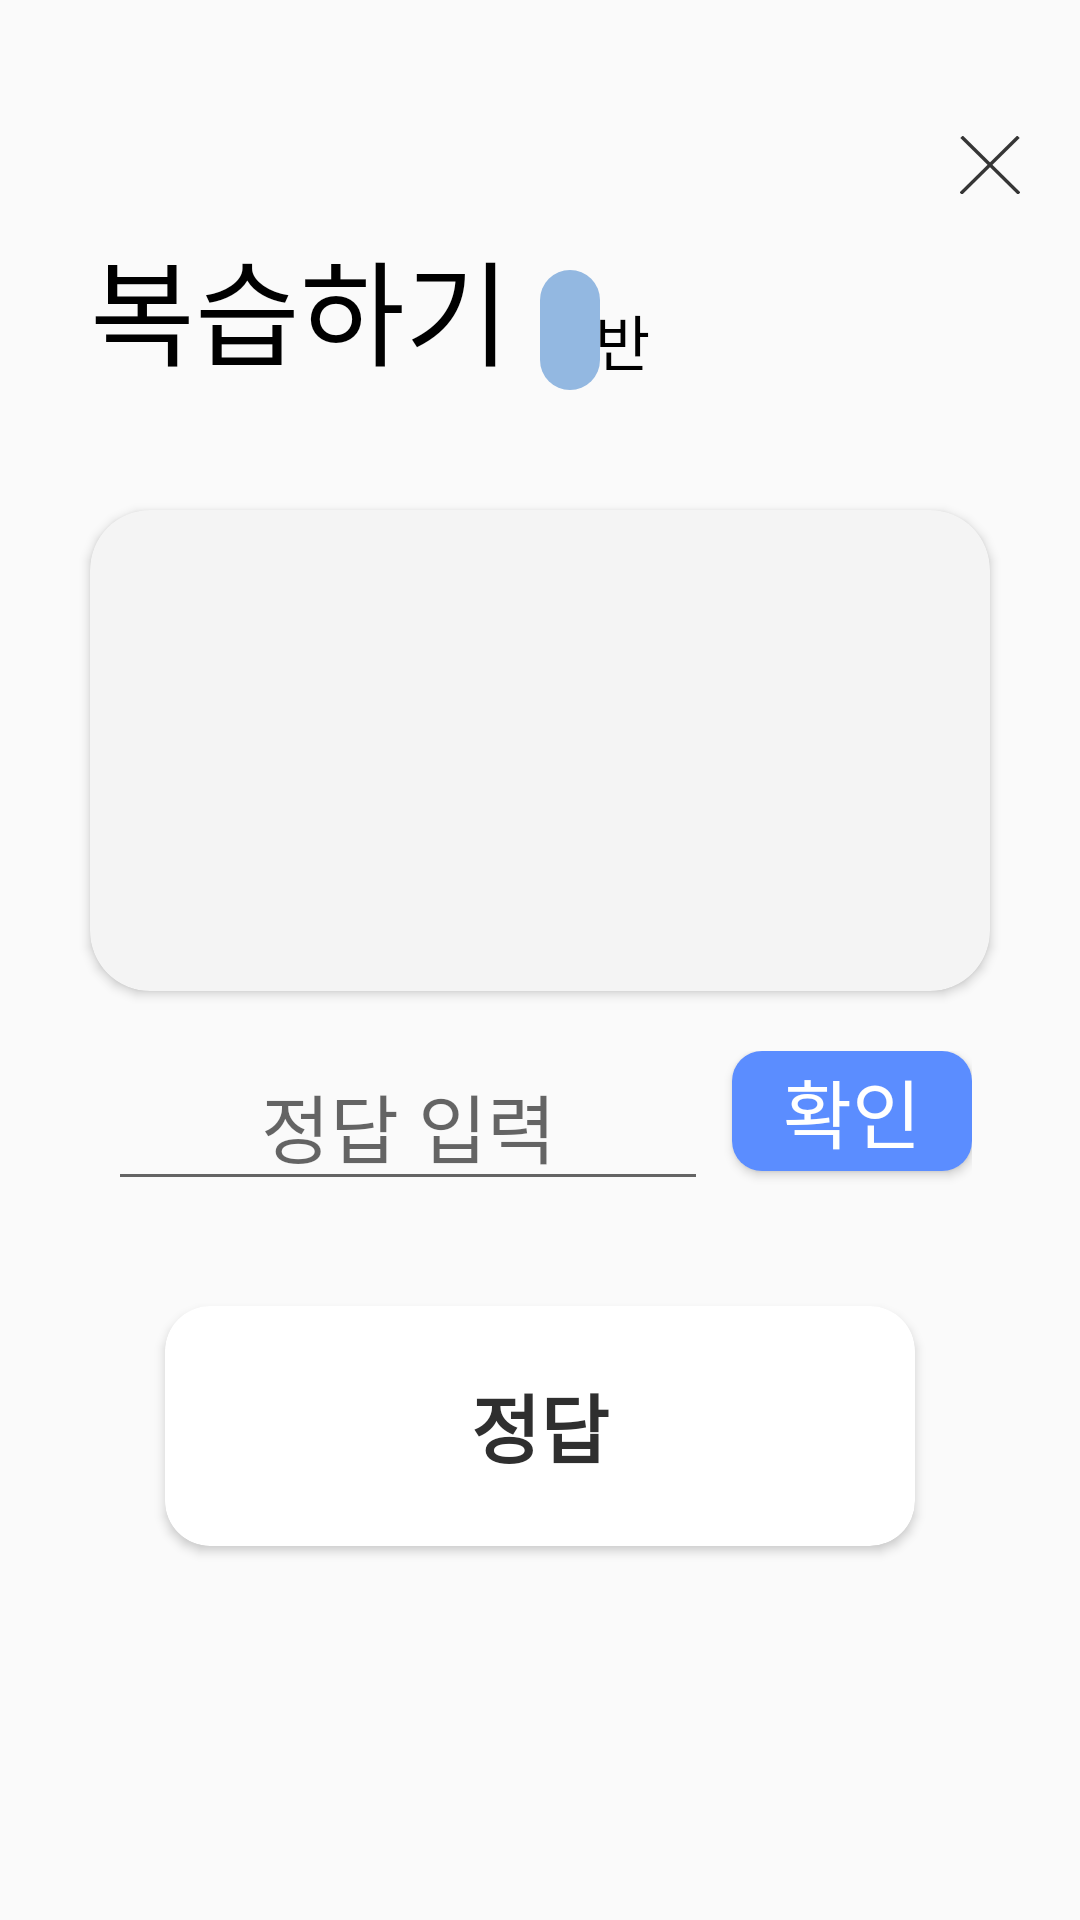

Produce the Android XML layout that renders to this screen, including the resource entries it uses.
<!-- AndroidManifest.xml: application theme AppTheme -->
<!-- res/layout/frag3_review_quest.xml -->
<?xml version="1.0" encoding="utf-8"?>
<androidx.constraintlayout.widget.ConstraintLayout xmlns:android="http://schemas.android.com/apk/res/android"
    xmlns:tools="http://schemas.android.com/tools"
    android:layout_width="match_parent"
    android:layout_height="match_parent"
    xmlns:app="http://schemas.android.com/apk/res-auto">


    <TextView
        android:id="@+id/title"
        android:layout_width="140dp"
        android:layout_height="60dp"
        android:layout_marginStart="@dimen/common_margin"
        android:layout_marginTop="@dimen/top_margin"

        android:autoSizeTextType="uniform"
        android:gravity="bottom"
        android:text="복습하기"
        android:textColor="#000000"
        app:layout_constraintStart_toStartOf="parent"
        app:layout_constraintTop_toTopOf="parent" />

    <TextView
        android:id="@+id/type"
        android:layout_width="0dp"
        android:layout_height="60dp"
        android:layout_marginStart="10dp"
        android:layout_marginBottom="2dp"
        android:layout_weight="2"
        android:gravity="bottom"
        android:text="일반"
        android:textColor="#000000"
        android:textSize="20sp"
        app:layout_constraintBottom_toBottomOf="@+id/title"
        app:layout_constraintStart_toEndOf="@+id/title" />

    <TextView
        android:id="@+id/et_input"
        android:layout_width="wrap_content"
        android:layout_height="40dp"
        android:background="@drawable/tag_button2"
        android:gravity="center"
        android:minWidth="10dp"
        android:padding="10dp"
        android:textColor="#ffffff"
        android:textSize="16sp"
        android:textStyle="bold"
        app:layout_constraintBottom_toBottomOf="@+id/title"
        app:layout_constraintStart_toStartOf="@+id/type" />

    <androidx.cardview.widget.CardView
        android:id="@+id/cv_question"
        android:layout_width="300dp"
        android:layout_height="wrap_content"
        app:cardBackgroundColor="#F4F4F4"
        app:cardCornerRadius="20dp"
        android:layout_marginTop="40dp"
        app:layout_constraintEnd_toEndOf="parent"
        app:layout_constraintStart_toStartOf="parent"
        app:layout_constraintTop_toBottomOf="@+id/title">

        <androidx.constraintlayout.widget.ConstraintLayout
            android:layout_width="match_parent"
            android:layout_height="match_parent">

            <TextView
                android:id="@+id/tv_q_mark"
                android:layout_width="wrap_content"
                android:layout_height="wrap_content"
                android:layout_marginStart="15dp"
                android:layout_marginTop="10dp"
                android:text="Q."
                android:visibility="invisible"
                android:textColor="#252525"
                android:textSize="30dp"
                android:textStyle="bold"
                app:layout_constraintStart_toStartOf="parent"
                app:layout_constraintTop_toTopOf="parent" />

            <TextView
                android:id="@+id/tv_question"
                android:layout_width="230dp"
                android:layout_height="100dp"
                android:layout_marginStart="10dp"
                android:layout_marginTop="15dp"
                android:scrollbars="vertical"
                android:text=""
                android:textColor="#2f2f2f"
                android:textSize="20dp"
                app:layout_constraintStart_toEndOf="@+id/tv_q_mark"
                app:layout_constraintTop_toTopOf="@+id/tv_q_mark" />

            <TextView
                android:id="@+id/tv_index"
                android:layout_width="wrap_content"
                android:layout_height="wrap_content"
                android:layout_marginTop="5dp"
                android:layout_marginBottom="10dp"
                android:text=""
                android:textColor="#1f1f1f"
                android:textSize="15sp"
                android:textStyle="bold"
                app:layout_constraintBottom_toBottomOf="parent"
                app:layout_constraintEnd_toEndOf="parent"
                app:layout_constraintStart_toStartOf="parent"
                app:layout_constraintTop_toBottomOf="@+id/tv_question" />

            <TextView
                android:id="@+id/tv_no_data"
                android:layout_width="wrap_content"
                android:layout_height="wrap_content"
                android:gravity="center"
                android:text="데이터가 존재하지 않습니다."
                android:textColor="#2f2f2f"
                android:textSize="20sp"
                android:visibility="invisible"
                app:layout_constraintBottom_toBottomOf="parent"
                app:layout_constraintEnd_toEndOf="parent"
                app:layout_constraintStart_toStartOf="parent"
                app:layout_constraintTop_toTopOf="parent" />


        </androidx.constraintlayout.widget.ConstraintLayout>


    </androidx.cardview.widget.CardView>


    <androidx.cardview.widget.CardView
        android:id="@+id/cv_answer"
        android:layout_width="250dp"
        android:layout_height="80dp"
        app:cardCornerRadius="15dp"
        android:layout_marginTop="35dp"
        app:layout_constraintEnd_toEndOf="parent"
        app:layout_constraintStart_toStartOf="parent"
        app:layout_constraintTop_toBottomOf="@+id/constraintLayout">

        <TextView
            android:id="@+id/tv_answer"
            android:layout_width="match_parent"
            android:layout_height="match_parent"
            android:gravity="center"
            android:text="정답"
            android:textColor="#2f2f2f"
            android:textSize="25dp"
            android:textStyle="bold" />


    </androidx.cardview.widget.CardView>

    <androidx.constraintlayout.widget.ConstraintLayout
        android:id="@+id/constraintLayout"
        android:layout_width="wrap_content"
        android:layout_height="wrap_content"
        android:layout_marginTop="20dp"
        app:layout_constraintEnd_toEndOf="parent"
        app:layout_constraintStart_toStartOf="parent"
        app:layout_constraintTop_toBottomOf="@+id/cv_question">

        <EditText
            android:id="@+id/et_answer"
            android:layout_width="200dp"
            android:layout_height="50dp"
            android:gravity="center"
            android:hint="정답 입력"
            android:textSize="25dp"
            android:maxLines="1"
            app:layout_constraintBottom_toBottomOf="parent"
            app:layout_constraintStart_toStartOf="parent"
            app:layout_constraintTop_toTopOf="parent" />


        <Button
            android:id="@+id/bt_ok"
            android:layout_width="80dp"
            android:layout_height="40dp"
            android:layout_marginStart="8dp"
            android:background="@drawable/ok_button"
            android:text="확인"
            android:textColor="#ffffff"
            android:textSize="25dp"
            app:layout_constraintStart_toEndOf="@+id/et_answer"
            app:layout_constraintTop_toTopOf="@+id/et_answer" />

    </androidx.constraintlayout.widget.ConstraintLayout>


    <androidx.constraintlayout.widget.ConstraintLayout
        android:id="@+id/bt_back"
        android:layout_width="40dp"
        android:layout_height="40dp"
        android:layout_marginTop="35dp"
        android:layout_marginEnd="10dp"
        app:layout_constraintEnd_toEndOf="parent"
        app:layout_constraintTop_toTopOf="parent">


        <ImageView
            android:id="@+id/bt_back_img"
            android:layout_width="20dp"
            android:layout_height="20dp"
            android:gravity="center"
            android:src="@drawable/ic_close"
            app:layout_constraintBottom_toBottomOf="parent"
            app:layout_constraintEnd_toEndOf="parent"
            app:layout_constraintStart_toStartOf="parent"
            app:layout_constraintTop_toTopOf="parent" />

    </androidx.constraintlayout.widget.ConstraintLayout>

</androidx.constraintlayout.widget.ConstraintLayout>
<!-- resources referenced by this layout -->
<resources>
  <dimen name="common_margin">30dp</dimen>
  <dimen name="top_margin">70dp</dimen>
  <!-- drawable ic_close (drawable) -->
  <vector android:height="9.807693dp" android:viewportHeight="51"
      android:viewportWidth="52" android:width="10dp" xmlns:android="http://schemas.android.com/apk/res/android">
      <path android:fillColor="#00000000"
          android:pathData="M1.3535,0.6464L51.3536,50.6464"
          android:strokeColor="#353535" android:strokeWidth="3"/>
      <path android:fillColor="#00000000"
          android:pathData="M50.6464,0.6464L0.6464,50.6465"
          android:strokeColor="#353535" android:strokeWidth="3"/>
  </vector>
  <!-- drawable ok_button (drawable) -->
  <?xml version="1.0" encoding="utf-8"?>
  <selector xmlns:android="http://schemas.android.com/apk/res/android">
      <item>
          <shape android:shape="rectangle">
              <corners android:radius="10dp"></corners>
              <solid android:color="#5B8DFF"></solid>
          </shape>
      </item>
  </selector>
  <!-- drawable tag_button2 (drawable) -->
  <?xml version="1.0" encoding="utf-8"?>
  <selector xmlns:android="http://schemas.android.com/apk/res/android">
      <item>
          <shape android:shape="rectangle">
              <corners android:radius="10dp"></corners>
              <solid android:color="#93B8E1"></solid>
          </shape>
      </item>
  </selector>
  <style name="AppTheme" parent="Theme.AppCompat.Light.NoActionBar">
          
          <item name="colorPrimary">@color/colorPrimary</item>
          <item name="colorPrimaryDark">@color/colorPrimaryDark</item>
          <item name="colorAccent">#5B8DFF</item>
          <item name="android:windowContentOverlay">@null</item>
          <item name="android:windowIsTranslucent">true</item>
  
      </style>
  <color name="colorPrimary">#CFCFCF</color>
  <color name="colorPrimaryDark">#2C2C2C</color>
</resources>
